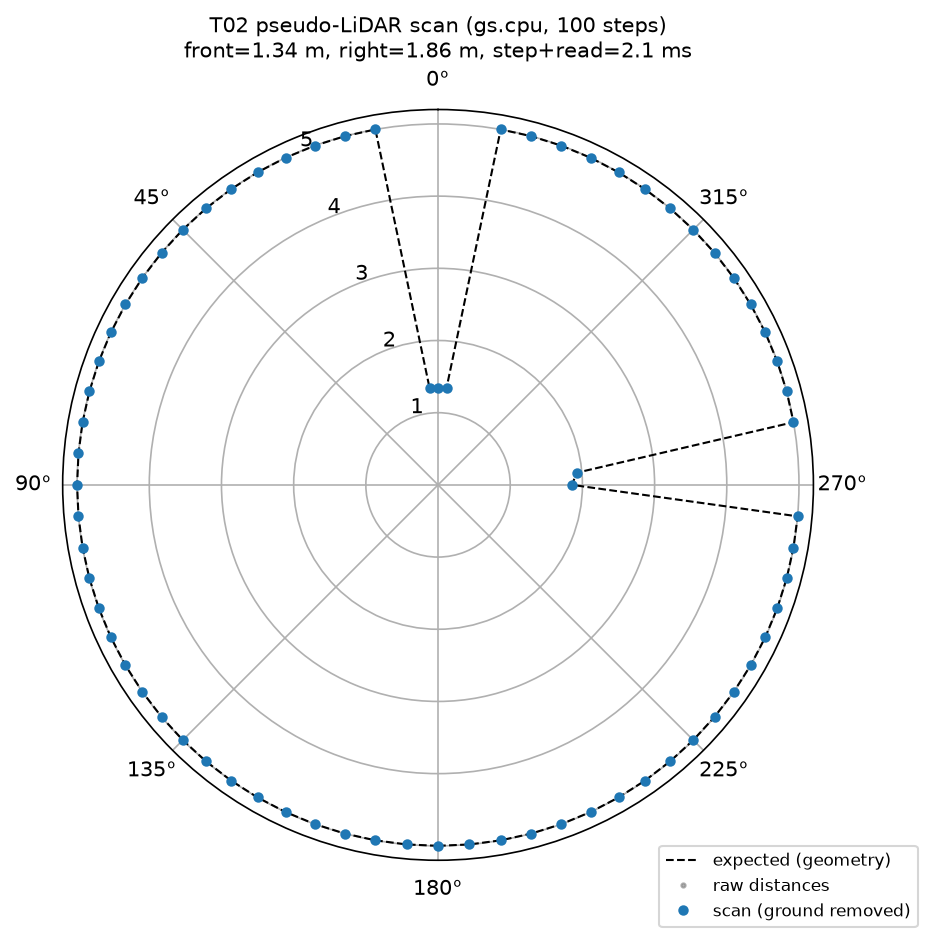

Values plotted in this chart, from the file beside it:
angle_deg, scan_m, expected_m, raw_m
-180, 5, 5, 5
-175, 5, 5, 5
-170, 5, 5, 5
-165, 5, 5, 5
-160, 5, 5, 5
-155, 5, 5, 5
-150, 5, 5, 5
-145, 5, 5, 5
-140, 5, 5, 5
-135, 5, 5, 5
-130, 5, 5, 5
-125, 5, 5, 5
-120, 5, 5, 5
-115, 5, 5, 5
-110, 5, 5, 5
-105, 5, 5, 5
-100, 5, 5, 5
-95, 5, 5, 5
-90, 1.856, 1.856, 1.856
-85, 1.929, 1.926, 1.929
-80, 5, 5, 5
-75, 5, 5, 5
-70, 5, 5, 5
-65, 5, 5, 5
-60, 5, 5, 5
-55, 5, 5, 5
-50, 5, 5, 5
-45, 5, 5, 5
-40, 5, 5, 5
-35, 5, 5, 5
-30, 5, 5, 5
-25, 5, 5, 5
-20, 5, 5, 5
-15, 5, 5, 5
-10, 5, 5, 5
-5, 1.346, 1.347, 1.346
0.0000, 1.341, 1.342, 1.341
5, 1.346, 1.347, 1.346
10, 5, 5, 5
15, 5, 5, 5
20, 5, 5, 5
25, 5, 5, 5
30, 5, 5, 5
35, 5, 5, 5
40, 5, 5, 5
45, 5, 5, 5
50, 5, 5, 5
55, 5, 5, 5
60, 5, 5, 5
65, 5, 5, 5
70, 5, 5, 5
75, 5, 5, 5
80, 5, 5, 5
85, 5, 5, 5
90, 5, 5, 5
95, 5, 5, 5
100, 5, 5, 5
105, 5, 5, 5
110, 5, 5, 5
115, 5, 5, 5
... 12 more rows
